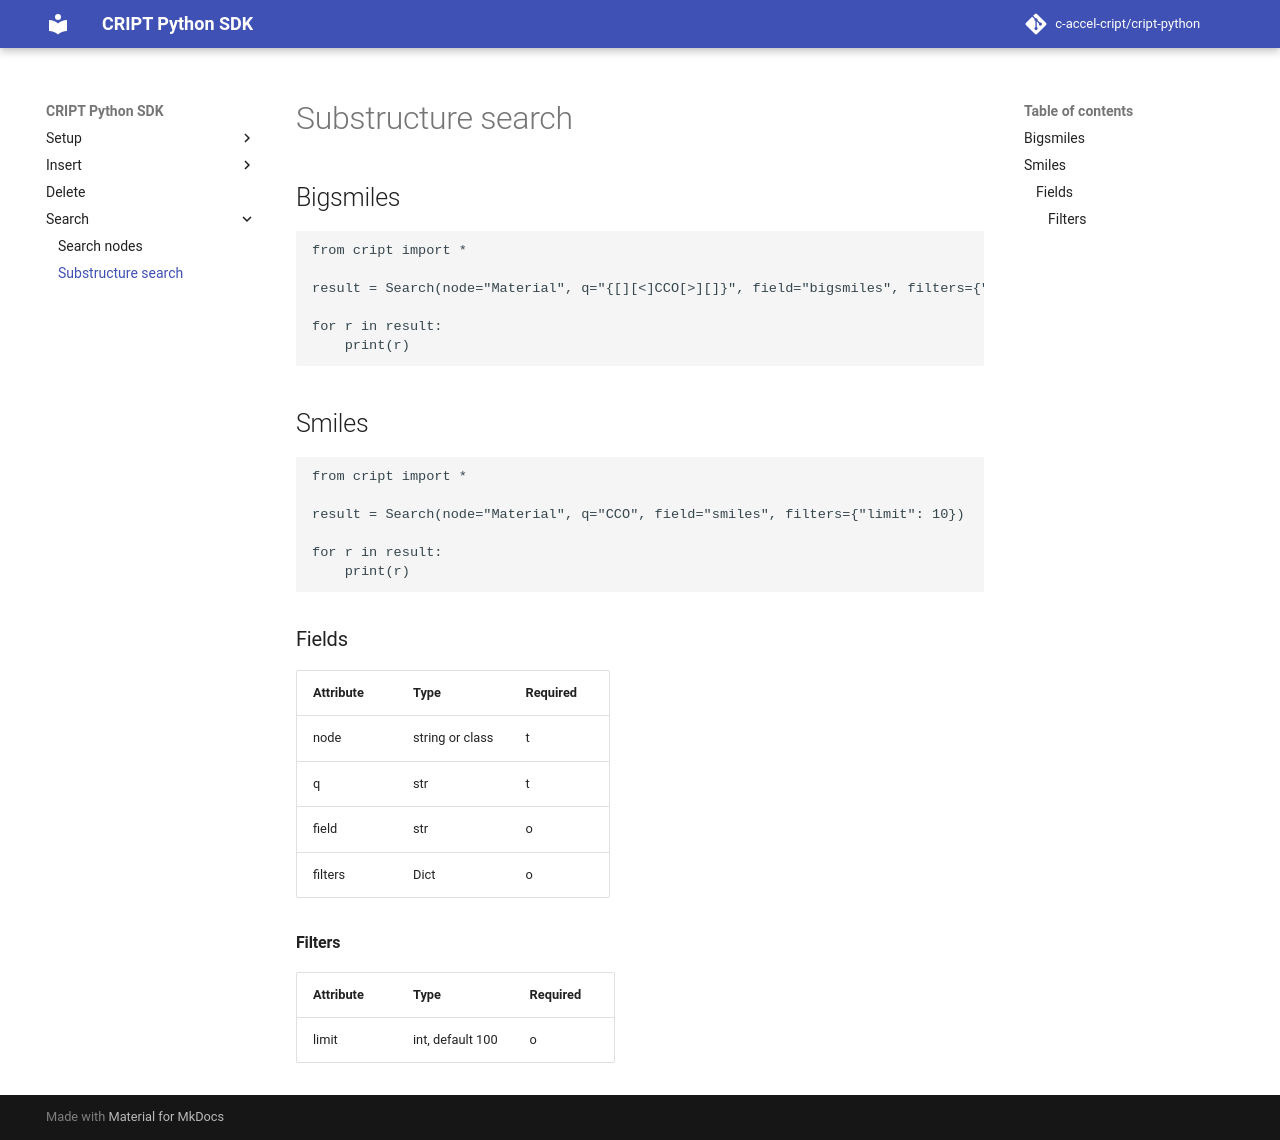

repository: C-Accel-CRIPT/cript-python · page: search/substructure/index.html · generator: mkdocs

# Substructure search

## Bigsmiles

```python
from cript import *

result = Search(node="Material", q="{[][<]CCO[>][]}", field="bigsmiles", filters={"limit": 10})

for r in result:
    print(r)
```


## Smiles

```python
from cript import *

result = Search(node="Material", q="CCO", field="smiles", filters={"limit": 10})

for r in result:
    print(r)
```

### Fields

| Attribute  | Type             | Required |
|------------|------------------|----------|
| node       | string or class  | t        |
| q          | str              | t        |
| field      | str              | o        |
| filters    | Dict             | o        |

#### Filters

| Attribute  | Type             | Required |
|------------|------------------|----------|
| limit      | int, default 100 | o        |
